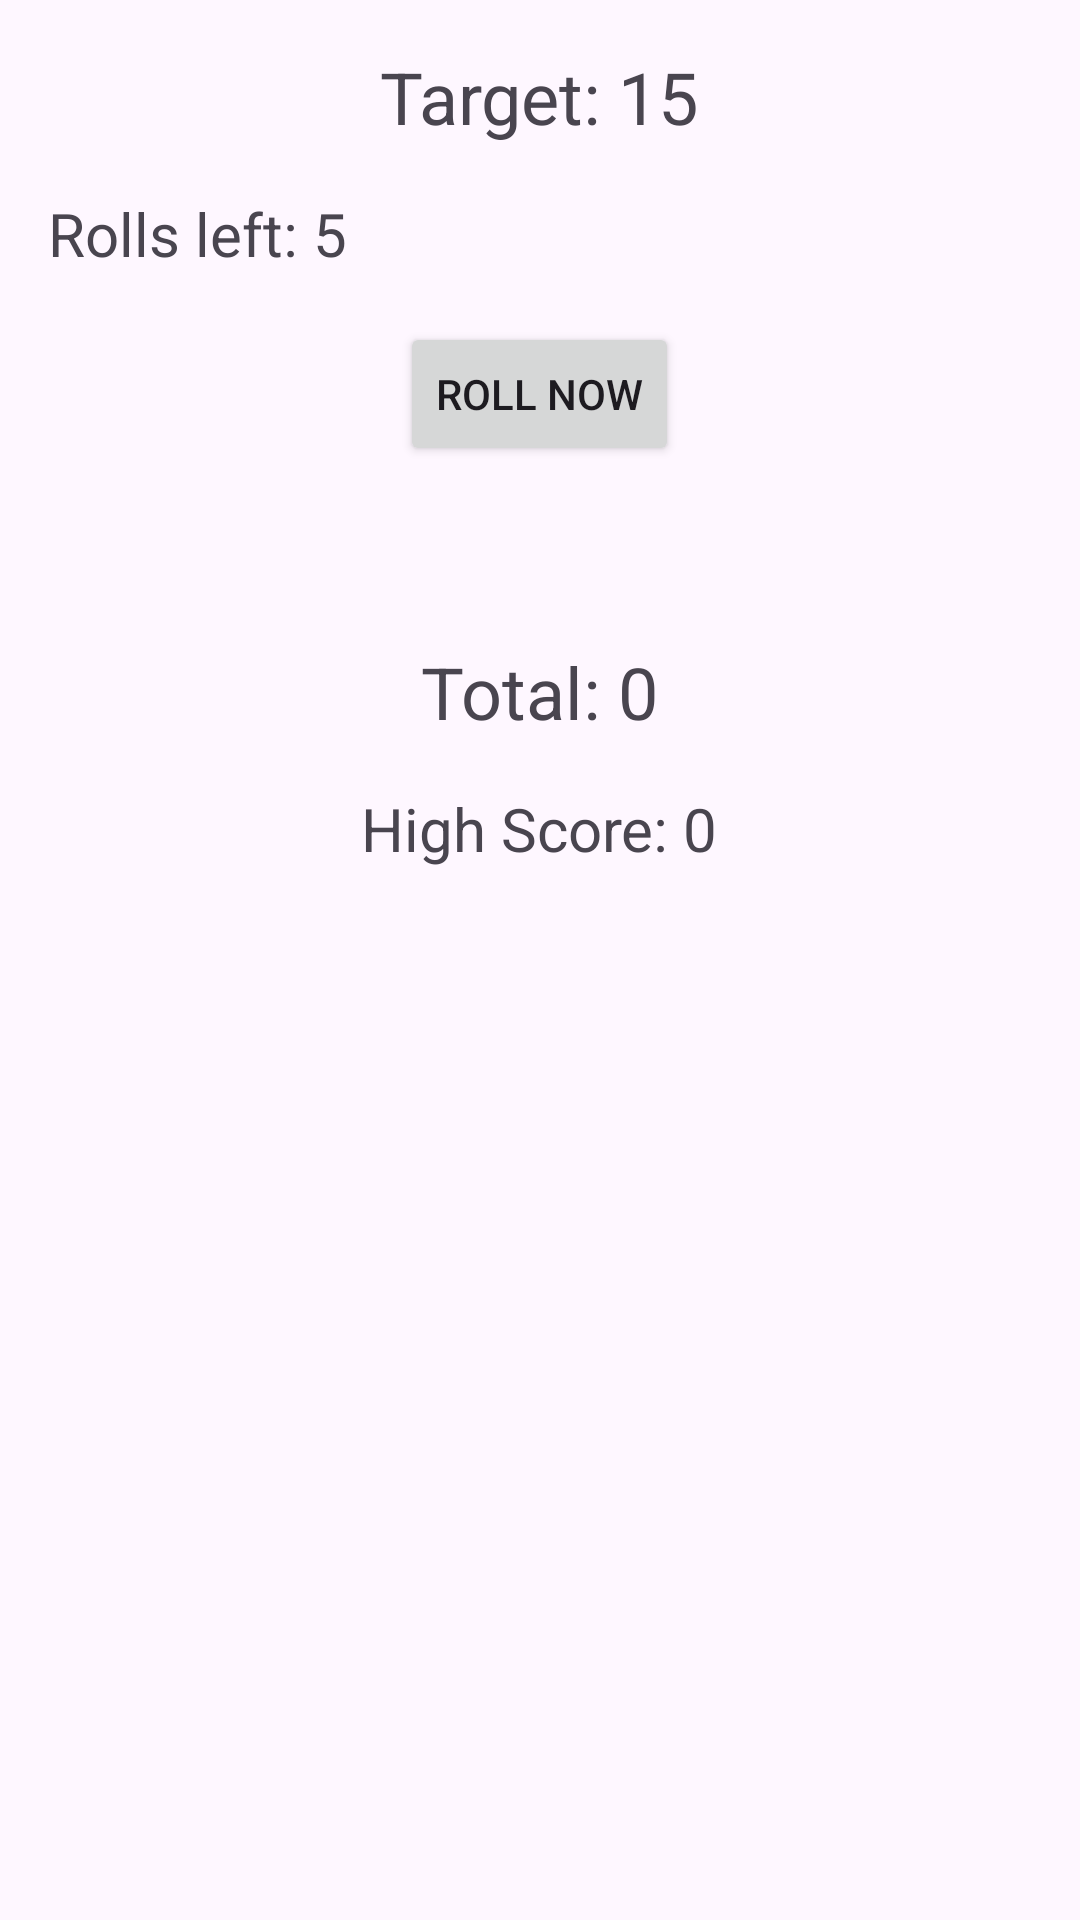

Write the Android layout XML for this screen, with the resource values it uses.
<!-- AndroidManifest.xml: application theme Theme.Mygame -->
<!-- res/layout/activity_gameplay.xml -->
<?xml version="1.0" encoding="utf-8"?>
<RelativeLayout xmlns:android="http://schemas.android.com/apk/res/android"
    xmlns:tools="http://schemas.android.com/tools"
    android:layout_width="match_parent"
    android:layout_height="match_parent"
    android:padding="16dp"
    tools:context="MainActivity">

    <TextView
        android:id="@+id/textTarget"
        android:layout_width="wrap_content"
        android:layout_height="wrap_content"
        android:text="Target: 15"
        android:textSize="24sp"
        android:layout_alignParentTop="true"
        android:layout_centerHorizontal="true"/>

    <TextView
        android:id="@+id/textRollsLeft"
        android:layout_width="wrap_content"
        android:layout_height="wrap_content"
        android:text="Rolls left: 5"
        android:textSize="20sp"
        android:layout_below="@id/textTarget"
        android:layout_marginTop="16dp"/>

    <Button
        android:id="@+id/btnRoll"
        android:layout_width="wrap_content"
        android:layout_height="wrap_content"
        android:text="Roll Now"
        android:layout_below="@id/textRollsLeft"
        android:layout_centerHorizontal="true"
        android:layout_marginTop="16dp"/>

    <TextView
        android:id="@+id/textResult"
        android:layout_width="wrap_content"
        android:layout_height="wrap_content"
        android:text=""
        android:textSize="20sp"
        android:layout_below="@id/btnRoll"
        android:layout_marginTop="16dp"/>

    <TextView
        android:id="@+id/textTotal"
        android:layout_width="wrap_content"
        android:layout_height="wrap_content"
        android:text="Total: 0"
        android:textSize="24sp"
        android:layout_below="@id/textResult"
        android:layout_centerHorizontal="true"
        android:layout_marginTop="16dp"/>

    <TextView
        android:id="@+id/textHighScore"
        android:layout_width="wrap_content"
        android:layout_height="wrap_content"
        android:text="High Score: 0"
        android:textSize="20sp"
        android:layout_below="@id/textTotal"
        android:layout_centerHorizontal="true"
        android:layout_marginTop="16dp"/>

</RelativeLayout>
<!-- resources referenced by this layout -->
<resources>
  <style name="Theme.Mygame" parent="Base.Theme.Mygame" />
  <style name="Base.Theme.Mygame" parent="Theme.Material3.DayNight.NoActionBar">
          
          
      </style>
</resources>
